Run: headless pygame with SDL's dummy video driver; simulated clock (each Clock.tick advances the game by its frame time, no real sleeping); random seed 0; keys injected as events and as key.get_pressed() state; no mouse input.
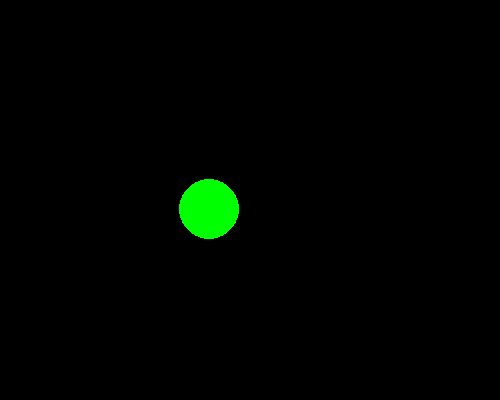
Frame 1 of 4 · flips 1–60 · no input
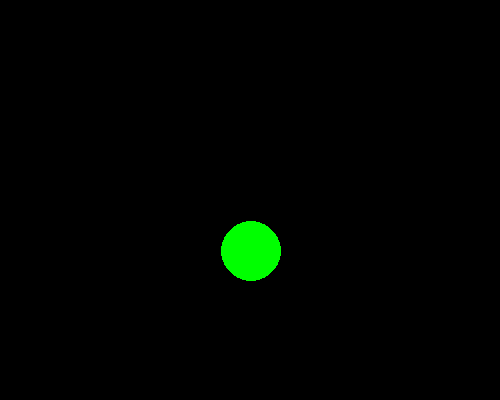
Frame 2 of 4 · flips 61–180 · tapped SPACE, RETURN · held RIGHT (→), D
Frame 3 of 4 · flips 181–300 · held DOWN (↓), S · screen unchanged from frame 2, image omitted
Frame 4 of 4 · flips 301–420 · held LEFT (←), A, UP (↑), W · screen unchanged from frame 3, image omitted

The pygame program that drew these frames:

# Pre-Poke The Dots Version 3
# we are learning how to do the following things:
#
# Working on splitting up what we've learned into code segments that are specific to poke the 
# dot, and code segments that will be general to all games we talk about.
#
# Some of the source code contained in this program is not original. It was borrowed from
# a tutorial found on pygame's website. Specifically, we used portions of this tutorial
# to respond to QUIT events and close the PyGame grapical window, to create a
# game window, and to understand how to use the flip() function to render graphics.
# https://www.pygame.org/docs/tut/PygameIntro.html
import pygame, time


def main():
    # initialize pygame -- this is required for rendering fonts
    pygame.init()
    
    # create the window and set its size to 500 width and 400 height
    size = (500, 400)
    screen = pygame.display.set_mode(size)
    
    # set the title of the window
    pygame.display.set_caption("Poke The Dots Prepration v1")\

    # game objects and variables that are general to games
    bg_colour = pygame.Color('black')
    game_clock = pygame.time.Clock()
    FPS = 30
    continue_game = True
    
    #game objects that are specific to poke the dots
    circle_color = pygame.Color('green')
    circle_pos = [150, 150]
    circle_velocity = [ 1, 1 ]
    circle_radius = 30
    frame_counter = 0
    max_frames = 100
    

    # ==Main Animation Loop
    # Each iteration over the loop will draw the dot at a static location
    # we will then move the dot a small amount, redraw the dot, and repeat many 
    # times a second to give the appearance of motion
    # will repeat until the windows close button is pressed
    
    # enter our main gameplay loop, repeating until the user clicks the window's 'close' button
    # 
    # handle user input
    # draw game objects
    # check for game over conditions
    # if the game over conditions are not yet met:
    #   then update the game state (including checking for game over conditions)

    close_clicked = False
    while not close_clicked:
        # event handling
        for event in pygame.event.get():
            if event.type == pygame.QUIT: 
                close_clicked = True
        
        # clear our screen before we draw game objects
        screen.fill(bg_colour) 
        
        # draw our dot to screen and move its location for next time, to create
        # illusion of motion 
        pygame.draw.circle(screen, circle_color, circle_pos, circle_radius)
        
        
        # render all drawn objects to the screen
        pygame.display.flip()

        # look at game over conditions
        # if those conditions are not met:
        #   update game state
        #   check if game over conditions are now met
        
        #update game objects (in this case, move our circle to a new location)
        if continue_game:
            for index in range(0,2):
                circle_pos[index] = (circle_pos[index] + circle_velocity[index])

            frame_counter = frame_counter + 1
            print(frame_counter)

            # check if game over conditions are met
            if frame_counter > max_frames:
                continue_game = False
            

        game_clock.tick(FPS)
main()
